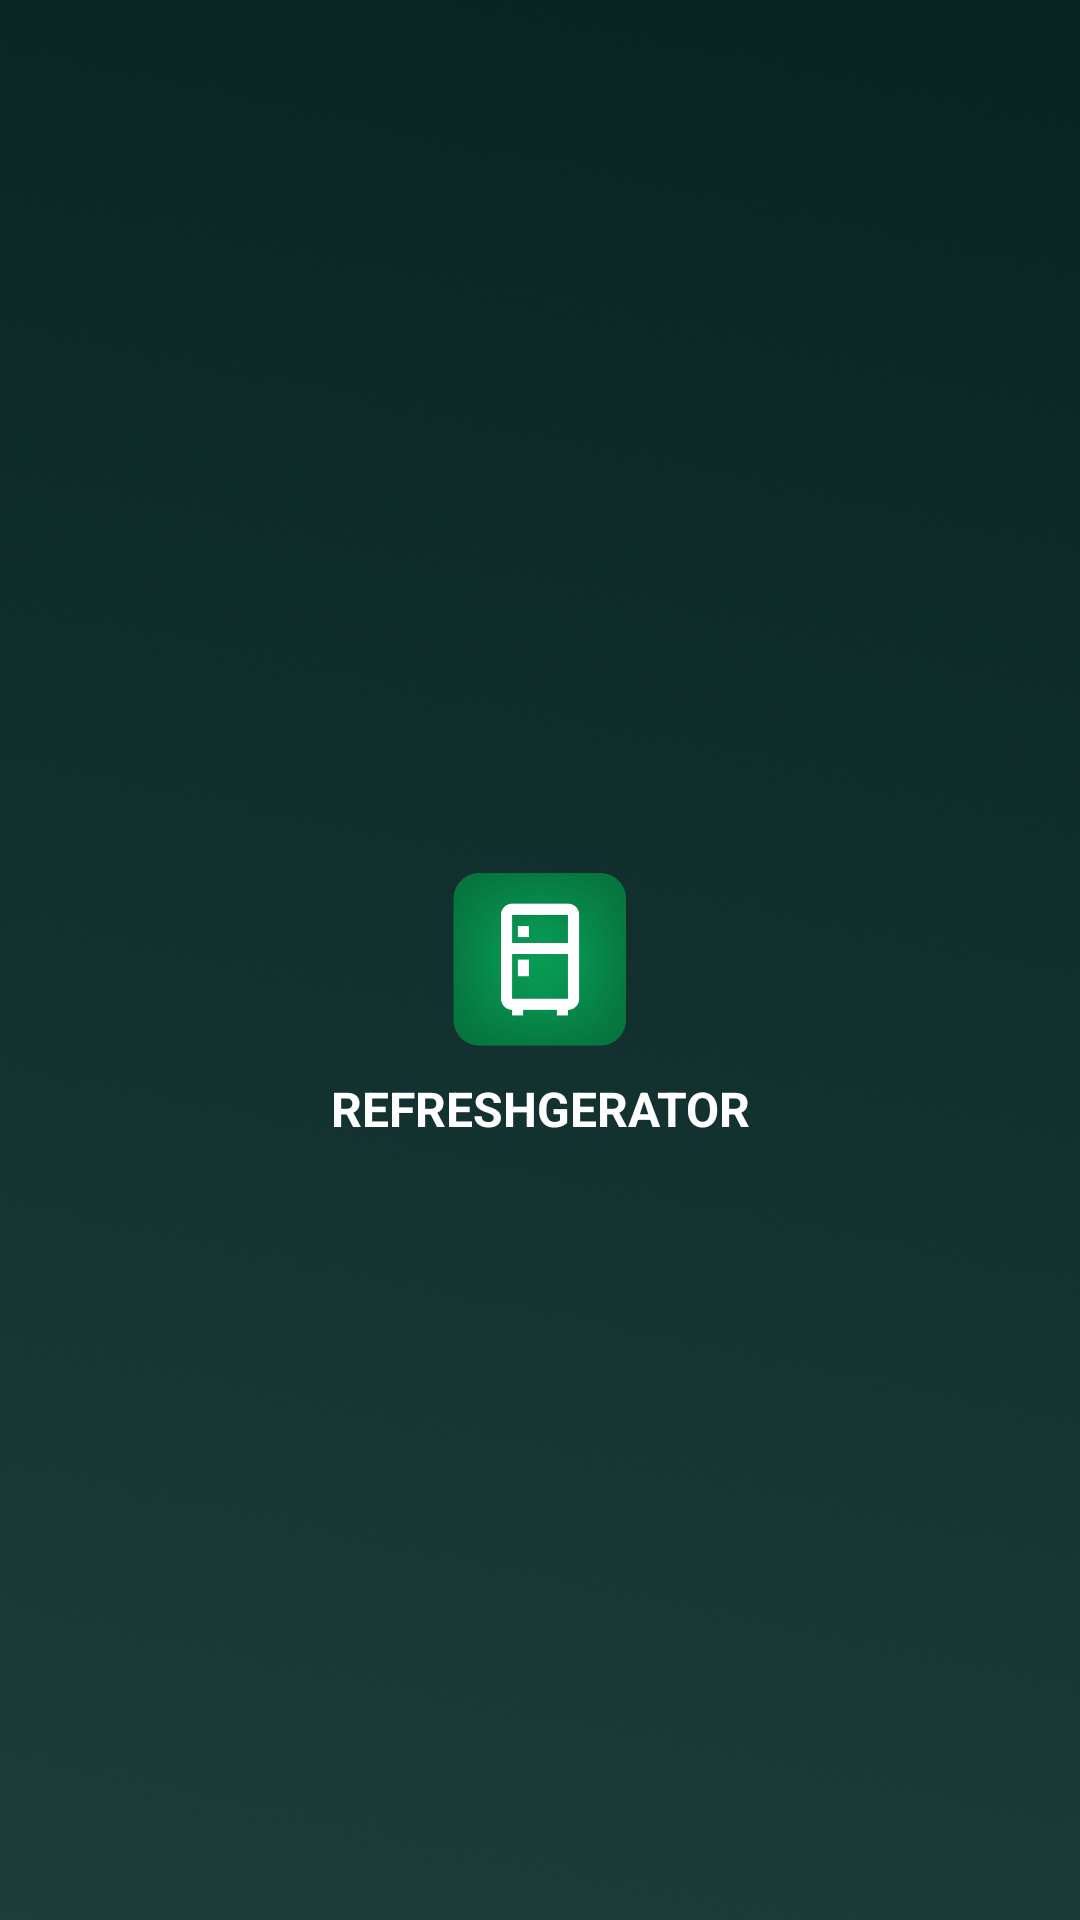

Produce the Android XML layout that renders to this screen, including the resource entries it uses.
<!-- AndroidManifest.xml: application theme Theme.Refreshgerator -->
<!-- res/layout/splash_screen.xml -->
<?xml version="1.0" encoding="utf-8"?>
<RelativeLayout xmlns:android="http://schemas.android.com/apk/res/android"
    xmlns:app="http://schemas.android.com/apk/res-auto"
    xmlns:tools="http://schemas.android.com/tools"
    android:layout_width="match_parent"
    android:layout_height="match_parent"
    tools:context=".SplashScreen"
    android:background="@drawable/splash_back"

    >


    <ImageView
        android:id="@+id/splash_icon"
        android:layout_width="173px"
        android:layout_height="173px"
        android:layout_centerInParent="true"
        android:src="@drawable/logo_filled" />


    <TextView
        android:layout_width="match_parent"
        android:layout_height="wrap_content"
        android:text="REFRESHGERATOR"
        android:layout_below="@id/splash_icon"
        android:textSize="16dp"
        android:textColor="@color/white"
        android:gravity="center"
        android:textStyle="bold"
        android:layout_marginTop="10dp"

        />

</RelativeLayout>
<!-- resources referenced by this layout -->
<resources>
  <color name="white">#FFFFFFFF</color>
  <!-- drawable logo_filled: png bitmap (drawable, 32998 bytes) -->
  <!-- drawable splash_back: png bitmap (drawable, 854707 bytes) -->
  <style name="Theme.Refreshgerator" parent="Theme.AppCompat.Light.NoActionBar">
          <item name="android:statusBarColor">@color/white</item>
          <item name="android:windowLightStatusBar">true</item> 
      </style>
</resources>
